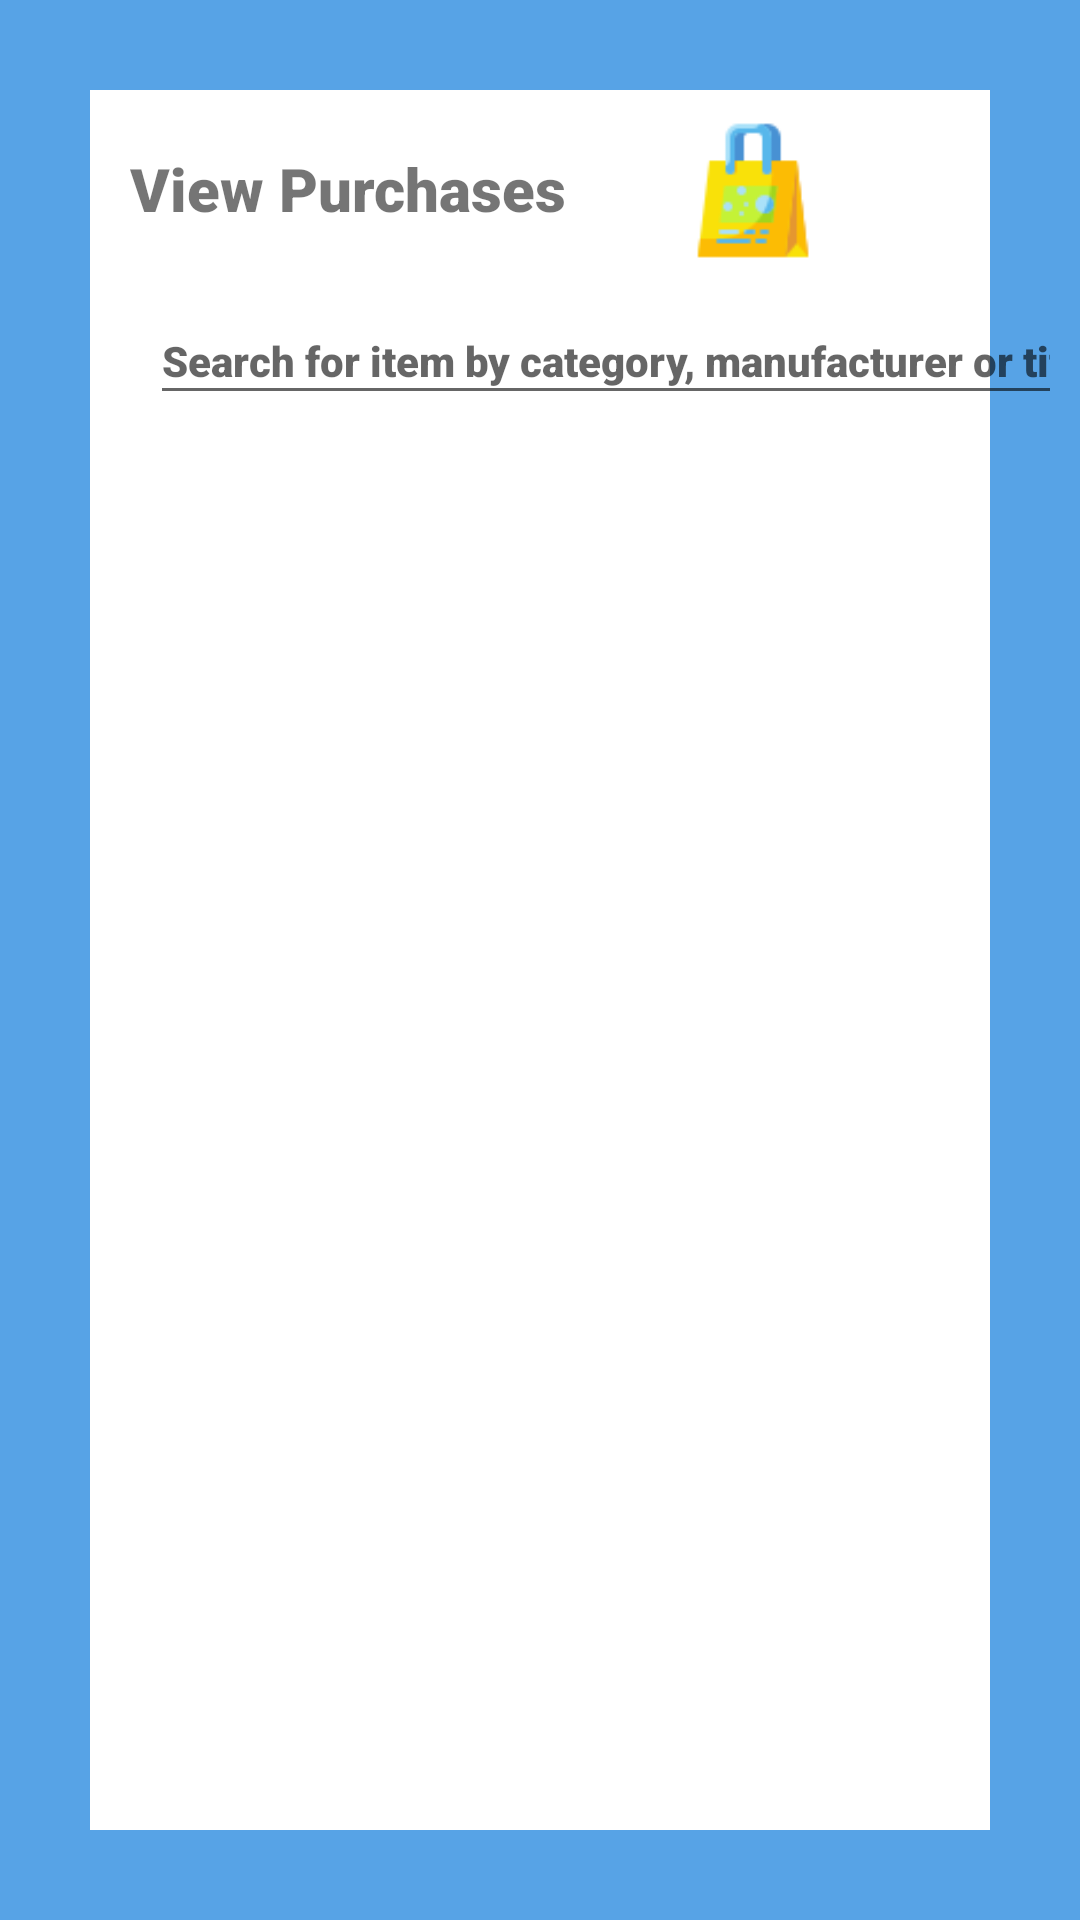

Reconstruct the res/layout file that produces this screen, plus the resources it refers to.
<!-- AndroidManifest.xml: application theme Theme.OnlineClothesStore -->
<!-- res/layout/activity_view_purchases.xml -->
<?xml version="1.0" encoding="utf-8"?>
<androidx.constraintlayout.widget.ConstraintLayout xmlns:android="http://schemas.android.com/apk/res/android"
    xmlns:app="http://schemas.android.com/apk/res-auto"
    xmlns:tools="http://schemas.android.com/tools"
    android:layout_width="match_parent"
    android:layout_height="match_parent"
    android:background="@drawable/borderlayout"
    android:padding="10dp"
    tools:context=".ViewPurchases">


    <TextView
        android:id="@+id/banner"
        android:layout_width="196dp"
        android:layout_height="34dp"
        android:layout_marginTop="30dp"
        android:fontFamily="sans-serif-black"
        android:text="View Purchases  "
        android:textSize="20sp"
        android:textStyle="bold"
        app:layout_constraintBottom_toBottomOf="parent"
        app:layout_constraintEnd_toEndOf="parent"
        app:layout_constraintHorizontal_bias="0.232"
        app:layout_constraintStart_toStartOf="parent"
        app:layout_constraintTop_toTopOf="parent"
        app:layout_constraintVertical_bias="0.017" />


    <ImageView
        android:id="@+id/imageView6"
        android:layout_width="93dp"
        android:layout_height="49dp"
        app:layout_constraintBottom_toBottomOf="parent"
        app:layout_constraintEnd_toEndOf="parent"
        app:layout_constraintHorizontal_bias="0.781"
        app:layout_constraintStart_toStartOf="parent"
        app:layout_constraintTop_toTopOf="parent"
        app:layout_constraintVertical_bias="0.051"
        app:srcCompat="@drawable/icons8_shopping_bag_64" />

    <EditText
        android:id="@+id/search"
        android:layout_width="323dp"
        android:layout_height="39dp"
        android:layout_marginLeft="40dp"
        android:layout_marginTop="16dp"
        android:fontFamily="sans-serif-black"
        android:hint="Search for item by category, manufacturer or title"
        android:textColor="@color/black"
        android:textSize="14sp"
        app:layout_constraintHorizontal_bias="0.0"
        app:layout_constraintLeft_toLeftOf="parent"
        app:layout_constraintRight_toRightOf="parent"
        app:layout_constraintTop_toBottomOf="@id/banner" />

    <androidx.recyclerview.widget.RecyclerView
        android:id="@+id/my_recycler_view"
        android:layout_width="312dp"
        android:layout_height="350dp"
        android:layout_marginTop="20dp"
        app:layout_constraintLeft_toLeftOf="parent"
        app:layout_constraintRight_toRightOf="parent"
        app:layout_constraintTop_toBottomOf="@id/search" />

</androidx.constraintlayout.widget.ConstraintLayout>
<!-- resources referenced by this layout -->
<resources>
  <!-- drawable borderlayout (drawable) -->
  <?xml version="1.0" encoding="utf-8"?>
  <shape xmlns:android="http://schemas.android.com/apk/res/android"
      android:shape="rectangle" >
  
      <stroke
          android:width="30dp"
          android:color="#57A3E6" />
  
  </shape>
  <!-- drawable icons8_shopping_bag_64: png bitmap (drawable, 2099 bytes) -->
  <style name="Theme.OnlineClothesStore" parent="Theme.MaterialComponents.DayNight.DarkActionBar">
          
          <item name="colorPrimary">#57A3E6</item>
          <item name="colorPrimaryVariant">@color/black</item>
          <item name="colorOnPrimary">@color/white</item>
          
          <item name="colorSecondary">#57A3E6</item>
          <item name="colorSecondaryVariant">@color/teal_700</item>
          <item name="colorOnSecondary">@color/black</item>
          
          <item name="android:statusBarColor" tools:targetApi="l">?attr/colorPrimaryVariant</item>
          
      </style>
  <!-- not gathered from this repository: default colours our renderer supplied (Android Studio template values) -->
  <color name="teal_700">#FF018786</color>
  <color name="black">#FF000000</color>
  <color name="white">#FFFFFFFF</color>
</resources>
